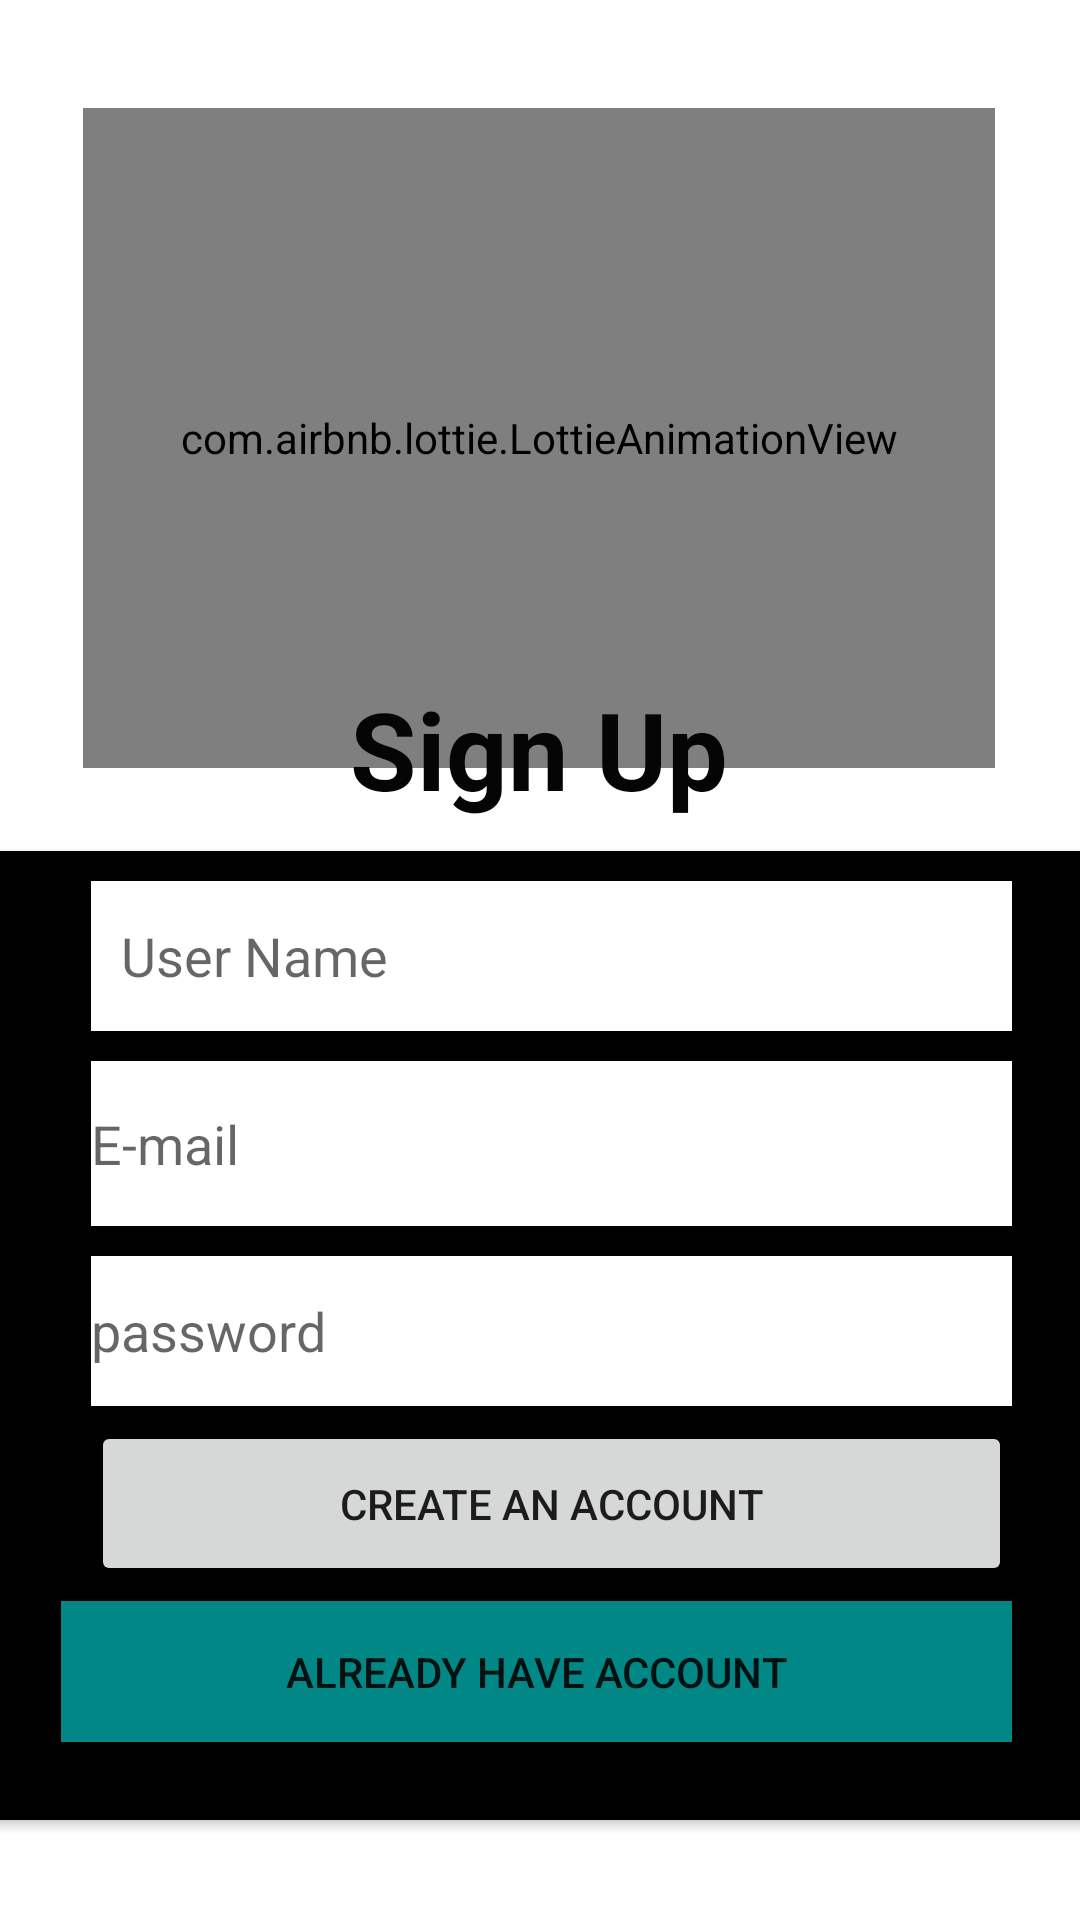

The Android layout XML behind this screen, and the referenced resources:
<!-- AndroidManifest.xml: application theme Theme.Srvideocall -->
<!-- res/layout/activity_signup.xml -->
<?xml version="1.0" encoding="utf-8"?>
<androidx.constraintlayout.widget.ConstraintLayout xmlns:android="http://schemas.android.com/apk/res/android"
    xmlns:app="http://schemas.android.com/apk/res-auto"
    xmlns:tools="http://schemas.android.com/tools"
    android:layout_width="match_parent"
    android:layout_height="match_parent"
    android:background="@color/white"
    tools:context=".signup">

    <com.airbnb.lottie.LottieAnimationView
        android:id="@+id/animation_view2"
        android:layout_width="304dp"
        android:layout_height="220dp"


        android:layout_marginTop="36dp"

        app:layout_constraintBottom_toTopOf="@+id/textView2"
        app:layout_constraintEnd_toEndOf="parent"
        app:layout_constraintHorizontal_bias="0.495"
        app:layout_constraintStart_toStartOf="parent"
        app:layout_constraintTop_toTopOf="parent"
        app:lottie_autoPlay="true"
        app:lottie_fileName="profile.json"
        app:lottie_loop="true"
        tools:ignore="MissingConstraints" />

    <androidx.cardview.widget.CardView
        android:id="@+id/cardView"
        android:layout_width="380dp"
        android:layout_height="323dp"
        android:layout_marginLeft="10dp"
        android:layout_marginTop="250dp"
        android:layout_marginRight="10dp"
        app:cardBackgroundColor="@color/black"
        app:layout_constraintBottom_toBottomOf="parent"
        app:layout_constraintEnd_toEndOf="parent"
        app:layout_constraintStart_toStartOf="parent"
        app:layout_constraintTop_toTopOf="parent">

        <LinearLayout
            android:layout_width="337dp"
            android:layout_height="292dp"
            android:layout_marginLeft="10dp"
            android:layout_marginTop="5dp"
            android:layout_marginRight="10dp"
            android:orientation="vertical">

            <EditText
                android:id="@+id/namebox"
                android:layout_width="match_parent"
                android:layout_height="50dp"
                android:layout_marginLeft="30dp"
                android:layout_marginTop="5dp"
                android:layout_marginBottom="10dp"
                android:background="@color/white"
                android:ems="10"
                android:hint="User Name"
                android:inputType="textPersonName"
                android:padding="10dp" />

            <EditText
                android:id="@+id/emailbox"
                android:layout_width="match_parent"
                android:layout_height="55dp"
                android:layout_marginLeft="30dp"
                android:layout_marginBottom="10dp"
                android:background="@color/white"
                android:ems="10"
                android:hint="E-mail"
                android:inputType="textEmailAddress" />

            <EditText
                android:id="@+id/passwordbox"
                android:layout_width="match_parent"
                android:layout_height="50dp"
                android:layout_marginLeft="30dp"
                android:background="@color/white"
                android:ems="10"
                android:hint="password"
                android:inputType="textPassword" />

            <Button
                android:id="@+id/createbtn"
                android:layout_width="match_parent"
                android:layout_height="55dp"
                android:layout_marginLeft="30dp"
                android:layout_marginTop="5dp"
                android:text="Create an account" />

            <Button
                android:id="@+id/loginbtn"
                android:layout_width="match_parent"
                android:layout_height="wrap_content"
                android:layout_marginLeft="20dp"
                android:layout_marginTop="5dp"
                android:background="@color/teal_700"
                android:text="Already have Account" />

        </LinearLayout>
    </androidx.cardview.widget.CardView>

    <TextView
        android:id="@+id/textView3"
        android:layout_width="wrap_content"
        android:layout_height="wrap_content"
        android:text="Sign Up"
        android:textColor="#050505"
        android:textSize="36sp"
        android:textStyle="bold"
        app:layout_constraintBottom_toTopOf="@+id/cardView"
        app:layout_constraintEnd_toEndOf="parent"
        app:layout_constraintHorizontal_bias="0.498"
        app:layout_constraintStart_toStartOf="parent"
        app:layout_constraintTop_toTopOf="parent"
        app:layout_constraintVertical_bias="0.957" />
</androidx.constraintlayout.widget.ConstraintLayout>
<!-- resources referenced by this layout -->
<resources>
  <style name="Theme.Srvideocall" parent="Theme.MaterialComponents.DayNight.DarkActionBar">
          
          <item name="colorPrimary">@color/purple_500</item>
          <item name="colorPrimaryVariant">@color/purple_700</item>
          <item name="colorOnPrimary">@color/white</item>
          
          <item name="colorSecondary">@color/teal_200</item>
          <item name="colorSecondaryVariant">@color/teal_700</item>
          <item name="colorOnSecondary">@color/black</item>
          
          <item name="android:statusBarColor" tools:targetApi="l">?attr/colorPrimaryVariant</item>
          
      </style>
  <!-- not gathered from this repository: default colours our renderer supplied (Android Studio template values) -->
  <color name="purple_500">#FF6200EE</color>
  <color name="purple_700">#FF3700B3</color>
  <color name="teal_200">#FF03DAC5</color>
  <color name="teal_700">#FF018786</color>
  <color name="black">#FF000000</color>
  <color name="white">#FFFFFFFF</color>
</resources>
